4-way image classification set "MRI_PROCESSED" from GitHub (JpLimags/MRI_based_brain_tumor_detection); label vocabulary: glioma tumor, meningioma tumor, no tumor, pituitary tumor.

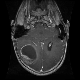
Label: glioma tumor

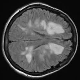
Label: no tumor

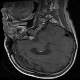
Label: pituitary tumor

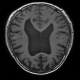
Label: no tumor

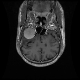
Label: meningioma tumor

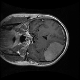
Label: meningioma tumor
